pico-8 play session: hold ← + tap ❎

[t = 1 s] hold ← ~1s, tap ❎ ~2×
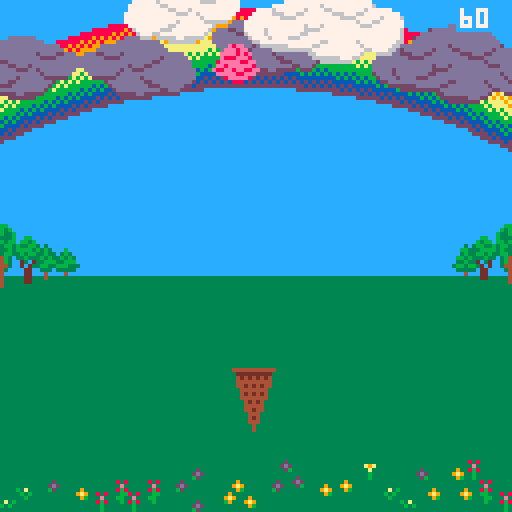
[t = 2 s] hold ← ~2s, tap ❎ ~4×
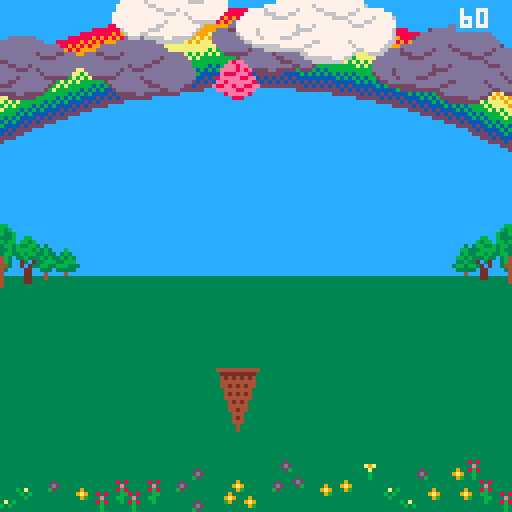
[t = 4 s] hold ← ~4s, tap ❎ ~7×
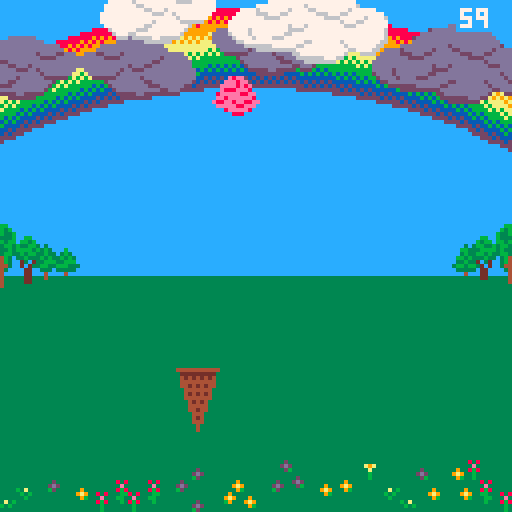
[t = 6 s] hold ← ~6s, tap ❎ ~10×
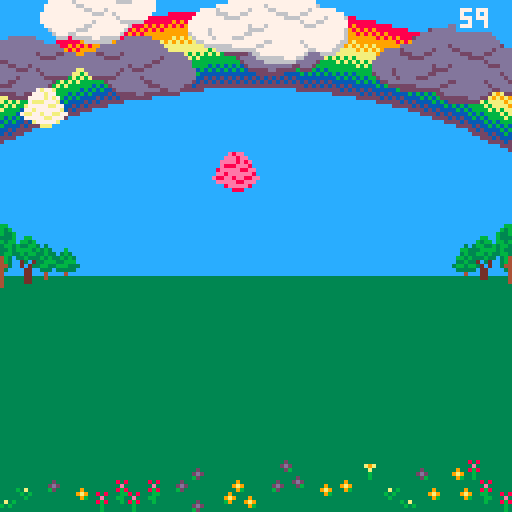
[t = 8 s] hold ← ~8s, tap ❎ ~14×
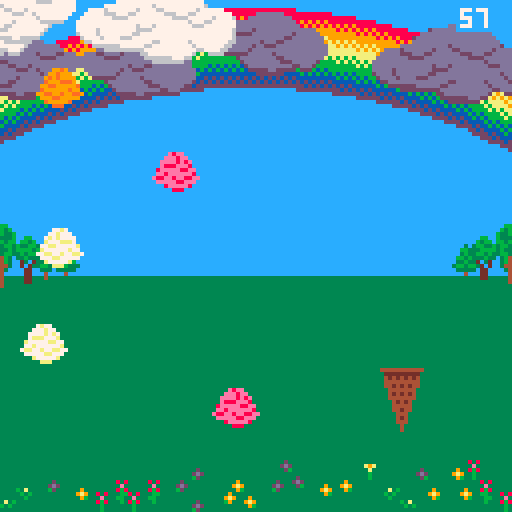

pico-8 cartridge
version 32
__lua__

left,right,up,down,fire1,fire2=0,1,2,3,4,5
black,brown, gray, white,orange, yellow, blue, purple, pink,dark_brown,dark_green, red, dark_orange, green, dark_blue, dark_purple =0,1,2,3,4,5,6,7,8,9,10,11,12,13,14,15
wrap,bounce,remove=0,1,2
s=
{
	
	fixings=
	{
		{{index=73, width=1, height=1},{index=73, width=1, height=1}},
		{{index=84, width=1, height=1},{index=105, width=1, height=1}},
		{{index=137, width=1, height=1},{index=153, width=1, height=1}},
	},
	toppings=
	{
		{{index=73, width=1, height=1}},
		{{index=121, width=1, height=1}},
		{{index=169, width=1, height=1}},
	},
	scoops=
	{
		{{index=80, width=2, height=2}},
		{{index=112, width=2, height=2}},
		{{index=144, width=2, height=2}},
		{{index=176, width=2, height=2}},
		{{index=178, width=2, height=2}},
		{{index=208, width=2, height=2}}
	},
	cones=
	{
		small={{index=210, width=2, height=3}},
		big={{index=90, width=6, height=7}}
	},
	clouds=
	{
		{{index=228, width=4, height=2}},
		{{index=180, width=6, height=3}}
	},
	
	baseball={{index=56, width=1, height=1}},
	professor={{index=13, width=1, height=1}},
	umbrella={{index=0, width=1, height=1}},
	volcano={{index=1, width=1, height=1}},
	tinycloud={{index=55, width=1, height=1}}
}

function render(entity)
	step=frame%#(entity.sprite)+1
	sprite=entity.sprite[step]
	spr(sprite.index,entity.x,entity.y,sprite.width,sprite.height,entity.mirror)
end


function move(entities,options)
	local i=1
	while (i<=#entities) do
		local entity=entities[i]
		if frame%entity.dt == 0 then
			entity.x+=entity.dx
			entity.y+=entity.dy
			if (options.mode==wrap)then
				if (not (options.x ==  nil)) then
					if (entity.x>options.x[2]) entity.x=options.x[1]
					if (entity.x<options.x[1]) entity.x=options.x[2]
				end
			elseif (options.mode==bounce) then
				if (entity.x>options.x[2]) then
					entity.x=options.x[2]
					entity.dx=-entity.dx
					entity.mirror=not entity.mirror
				elseif (entity.x<options.x[1]) then
					entity.x=options.x[1]
					entity.dx=-entity.dx
					entity.mirror=not entity.mirror
				end	
				
			elseif (options.mode==remove) then
				if ( entity.x>options.x[2] and entity.dx>0)or (entity.x<options.x[1] and entity.dx < 0) then
					deli(entities,i)
					i-=1						
				elseif (entity.y>options.y[2] and entity.dy>0)or (entity.y<options.y[1] and entity.dy < 0) then
					deli(entities,i)
					i-=1	
				end	
			end
		end	
		
		i+=1
	end
end
function nextframe()
	frame+=1
	if (frame >32700) frame=frame%32700
end
function _init()
	pal({[0]=0, 4, 6, 7, 9,135, 12, 13, 14,132,3, 8, 137, 139, 140, 141}, 1)
	gamestate=1
	frame=0
	gravity=0.3
    friction=0.75
	--s.fixings=s.scoops
	e=
	{
		gray_cloudcover=
		{
			{sprite=s.clouds[2],x=-12,y=4,dx=0,dy=0},
		},
		purple_cloudcover=
		{
			{sprite=s.clouds[1],x=91,y=8}
		},
		white_cloudcover=
		{
			{sprite=s.clouds[1],x=6,y=17},
			
		},
		gray_clouds=
		{
			{sprite=s.clouds[1],x=-10,y=44,dx=1,dt=2, dy=0,mirror=false},
		},
		bigcone={sprite=s.cones.big,x=41,y=63}
	}
	_draw=gs.draw[gamestate]
	_update=gs.update[gamestate]
end
e={clouds={},scoops={},cone={}}
gs={draw={},update={}}

gs.draw={
	function()  --Title screen
		cls(blue)
		pal(white,gray)
		pal(gray, purple)
		foreach(e.gray_cloudcover,render)
		foreach(e.gray_clouds,render)
		pal(white,purple)
		pal(gray,dark_puple)
		foreach(e.purple_cloudcover,render)
		pal(white,white)
		pal(gray,gray)
		foreach(e.white_cloudcover,render)
		color(white)
		print("\^pice",53,10)
		print("\^pcream",45,22)
		print("\^pclouds",41,34)
		print("\151 to play",44,48)
		render(e.bigcone)
		render({sprite=s.clouds[2],x=52,y=87})
	end,
	function () -- newspaper page 1
		cls(white)
		color(black)
		
		print("")
		print(" dateline: the future...")
		print("")
		print(" we only had one planet and ")
		print(" things were getting worse. it ")
		print(" was time for drastic action. ")
		print(" the scientists and engineers ")
		print(" brainstormed. the first idea ")
		print(" was to harness volcanoes to ")
		print(" pump sulfur dioxide into the ")
		print(" upper atmosphere, but no one ")
		print(" wanted acid rain-- too sour.")
		print("")
		print(" the next idea was ultra ")
		print(" reflective clouds spun from ")
		print(" sugar and soy. it might work ")
		print(" if the math was right. the")
		print(" only concern was hail as big")
		print(" as baseballs bonking people")
		print(" hard. what a headache! \151")
		palt(black,false)
		palt(white,true)
		render({sprite=s.volcano,x=117,y=44})
		render({sprite=s.umbrella,x=117,y=64})
		render({sprite=s.tinycloud,x=117,y=82})
		render({sprite=s.baseball,x=118,y=101})
	end,
	function () -- newspaper page 2
		cls(white)
		rectfill(0,86,128,128,blue)
		color(black)
		print("")
		print(" everyone despaired, but then")
		print(" professor von stroopwafel ")
		print(" discovered a way to make the ")
		print(" hail softer, sweeter, and ")
		print(" overall ice creamier.")
		print("")
		print(" it worked! in year three, they ")
		print(" even figured out how to add ")
		print(" toppings. now, every summer ")
		print(" the people of earth gather in ")
		print(" parks and on lawns to catch ")
		print(" ice cream from the sky.	")
		print("")
		print("")
		color(white)
		print("")
		print("          \151 to start")
		print("        \142 review order")
		print("           \139 \145 move")
		
	
		
		palt(black,true)
		palt(white,true)
		render({sprite=s.professor,x=116,y=11})
		render({sprite=s.toppings[1],x=115,y=49})
		render({sprite=s.scoops[2],x=112,y=68})
		palt(white,false)

	end,
	function () --park
		
		cls(blue)
		rectfill(0,69,127,127,dark_green)
		map(0,0)

		pal(gray,dark_purple)
		pal(white,purple)
		foreach(e.cloud_cover,render)

		pal(white,white)
		pal(gray,gray)
		foreach(e.player,render)
		foreach(e.scoops,render)
		foreach(e.clouds,render)
		print("\#6"..timer,115,2,white)
		if showorder then
			rectfill(48,27,77,63,blue)
			rect(47,26,78,64,white)
			print("O",72,28)
			print("R",72,33)
			print("D",72,38)
			print("E",72,43)
			print("R",72,48)
			print("\142",70,58)
			line(48,65,79,65,dark_purple)
			line(79,28,79,65,dark_purple)
			foreach(e.order.scoops,render)
			foreach(e.order.toppings,render)
		end
				
		
	end,
	function () --big blue marble
		
		cls(black)

		spr(66,32,2,7,7)
		spr(122,35,70,7,7)
		
	end
}
gs.update=
{
	function()  -- title screen
		move(e.gray_clouds,{mode=bounce, x={-50,135}})
		if ((e.gray_clouds[1].x<-50 and e.gray_clouds[1].dx<0) or (e.gray_clouds[1].x>135 and e.gray_clouds[1].dx>0) ) then
			e.gray_clouds[1].dx=-e.gray_clouds[1].dx
			e.gray_clouds[1].mirror = not e.gray_clouds[1].mirror
		end
		if btnp()>0 then
			_draw=gs.draw[2]
			_update=gs.update[2]
			
		end	
		nextframe()
	end,
	function() -- newspaper page 1
		if btnp()>0 then
			_draw=gs.draw[3]
			_update=gs.update[3]
		end
	end,
	function()  -- newspaper page 2
		if btnp()>0 then
			level=1
			timer=60
			showorder=true
			_draw=gs.draw[4]
			_update=gs.update[4]
			e=
			{
				cloud_cover=
				{
					{sprite=rnd(s.clouds),x=rnd(10)-16,y=rnd(10),mirror=rnd{true,false}},
					{sprite=rnd(s.clouds),x=16+rnd(10),y=rnd(10),mirror=rnd{true,false}},
					{sprite=rnd(s.clouds),x=48+rnd(10),y=rnd(10),mirror=rnd{true,false}},
					{sprite=rnd(s.clouds),x=80+rnd(10),y=rnd(10),mirror=rnd{true,false}},
					{sprite=rnd(s.clouds),x=112+rnd(10),y=rnd(10),mirror=rnd{true,false}}
				},
				scoops={},
				order={scoops={},toppings={}},
				player=
				{
					{sprite=s.cones.small,x=58,y=92,dx=0,dy=0,dt=1,maxdx=5,maxdy=0,acc=1}
				},
				clouds=
				{
					{sprite=rnd(s.clouds),x=rnd(32)+32,y=flr(rnd(10))-5,mirror=rnd{true,false},dx=rnd({1,2,3,-1,-2,-3}), dy=0,dt=4, maxdx=0, maxdy=0, acc=0},
					{sprite=rnd(s.clouds),x=rnd(32)+32,y=flr(rnd(10))-5,mirror=rnd{true,false},dx=rnd({1,2,3,-1,-2,-3}),dy=0,dt=4, maxdx=0, maxdy=0, acc=0}
				}
			}
			
		end
	end,
	function() -- park
		local cloud,scoop,mirror
		if (btnp(fire1)) showorder=not(showorder)
		if #e.order.scoops== 0 and #e.order.toppings then
			showorder=true
			if level==1 then
				for i=0,1 do
					mirror=rnd({true,false})
					add(e.order.scoops,{sprite=rnd(s.scoops),x=57,y=40-i*11,mirror=mirror,dx=0,dy=1,dt=1, maxdx=0, maxdy=4, acc=0})
					if (mirror) e.order.scoops[#e.order.scoops].x=53
				end

			elseif level ==2 then
				for i=0,2 do
					mirror=rnd({true,false})
					add(e.order.scoops,{sprite=rnd(s.scoops),x=57,y=51-i*11,mirror=mirror,dx=0,dy=1,dt=1, maxdx=0, maxdy=4, acc=0})
					if (mirror) e.order.scoops[#e.order.scoops].x=53
				end
			else  -- level 3
				for i=0,2 do
					mirror=rnd({true,false})
					add(e.order.scoops,{sprite=rnd(s.scoops),x=57,y=51-i*11,mirror=mirror,dx=0,dy=1,dt=1, maxdx=0, maxdy=4, acc=0})
					if (mirror) e.order.scoops[#e.order.scoops].x=53
				end
				add(e.order.toppings,{sprite=rnd(s.toppings),x=50,y=29,mirror=false,dx=0,dy=1,dt=1, maxdx=0, maxdy=4, acc=0})
			end	
		end
		if not showorder then
			for p in all(e.player) do
				if (btn(left)) p.dx-=p.acc 
				if (btn(right)) p.dx+=p.acc 
				p.dx*=friction
				p.dx=mid(-p.maxdx,p.dx,p.maxdx)
			end	
			
			while (#e.clouds<4) do
				cloud={sprite=rnd(s.clouds),y=flr(rnd(15))-5,mirror=rnd{true,false},dx=rnd({1,2,3,-1,-2,-3}),dy=0,dt=4, maxdx=0, maxdy=0, acc=0}
				if (cloud.dx<0) then
					cloud.x = 128+flr(rnd(30))
				else
					cloud.x= -50-flr(rnd(30))
				end	
				add(e.clouds,cloud)
			end
			if (frame%20==0)then
				cloud=e.clouds[(frame\20)%#e.clouds+1]
				scoop={sprite=rnd(s.scoops),x=min(max(cloud.x+flr(rnd(20))+5,5),110),y=cloud.y+10,mirror=rnd({true,false}),dx=0,dy=1,dt=1, maxdx=0, maxdy=4, acc=0}
				add(e.scoops, scoop)
			end
			
			move(e.player,{mode=wrap,x={-12,128}})
			move (e.clouds,{mode=remove,x={-50,128},y={-50,128}})
			move (e.scoops,{mode=remove,y={128,128},x={-50,128}})
			
		end
		if (frame%30 ==0) timer-=1
		frame+=1
	end,
	function() -- conclusion
	end,
	function() -- epilogue
	end
}
__gfx__
73337333333433330000000000000000000000000000000000000000000000000000000000000000000000000000000000000000333113330000000000000000
33733333333c43330000000000000000000000000000000000000000000000000000000000000000000000000000000000000000311111130000000000000000
73366633333b033300000000000000000000000000000000000bbbbbbbbbbbbbbbbbbbbbbb000000000000000000000000000000114444110000400000000000
336666633300c03300000000000000000000000000bbbbbbbbbbbbbbbbbbbbbbbbbbbbbbbbbbbbbbbbb000000000000000000000149449410004540000000b0b
366666663300003300000000000000000000bbbbbbbbbbbbbbbb4b4b4b4b4b4b4b4b4b4b4bbbbbbbbbbbbbbbb0000000000000001444444100004d0000000080
33330333300f0003000000000000000bbbbbbbbbbbb4b4b4b4b4b4b4b4b4b4b4b4b4b4b4b4b4b4b4b4bbbbbbbbbbbb0000000000344bb4430000000000400bdb
3303033330000f0300000000000bbbbbbbbb4b4b4b4b4b4b4b4444444444444444444444444b4b4b4b4b4b4b4bbbbbbbbb0000003344443300000000045400d0
3330333300f000000000000bbbbbbbb4b4b4b4b4b4444444444444444444444444444444444444444444b4b4b4b4b4bbbbbbbb003334433300000000004d00d0
00000000000000000000bbbbbbbb4b4b4b4b44444444444444445454545454545454545454444444444444444b4b4b4b4bbbbbbbb00000000000000000000000
00000000000000000bbbbbb4b4b4b4b444444444444545454545454545454545454545454545454545444444444444b4b4b4bbbbbbbb00000000000000000000
00000000000000bbbbbb4b4b4b4444444444545454545454545555555555555555555555555454545454545454444444444b4b4b4bbbbbb00000000000000000
00000000000bbbbbb4b4b4b4444444454545454545555555555555555555555555555555555555555555454545454544444444b4b4b4bbbbbb00000000000000
00000000bbbbbb4b4b4b44444454545454545555555555555555d5d5d5d5d5d5d5d5d5d5d55555555555555554545454545444444b4b4b4bbbbbb00000000000
000000bbbbb4b4b4b44444454545454555555555555d5d5d5d5d5d5d5d5d5d5d5d5d5d5d5d5d5d5d5d55555555555545454545444444b4b4b4bbbbb000000000
000bbbbb4b4b4b4444445454545555555555d5d5d5d5d5d5d5ddddddddddddddddddddddddd5d5d5d5d5d5d5d5555555555454545444444b4b4b4bbbb0000000
0bbbb4b4b4b44444454545455555555d5d5d5d5d5ddddddddddddddddddddddddddddddddddddddddddd5d5d5d5d5d55555555454545444444b4b4bbbbb00000
bb4b4b4b444444545454555555d5d5d5d5d5ddddddddddddddddedededededededededededddddddddddddddd5d5d5d5d5d555555454545444444b4b4bbbb000
b4b4b444444545454555555d5d5d5d5ddddddddddddededededededededededededededededededededddddddddddd5d5d5d5d5555554545454444b4b4b4bbb0
4b4b4444545454555555d5d5d5ddddddddddedededededededeeeeeeeeeeeeeeeeeeeeeeeeededededededededddddddddd5d5d5d5555554545454444b4b4bbb
b4444545454555555d5d5d5ddddddddddededededeeeeeeeeeefefefefefefefefefefefefeeeeeeeeeedededededddddddddd5d5d5d55555545454444b4b4b4
44445454555555d5d5d5ddddddedededededeeeeeefefefefefefefefefefefefefefefefefefefefefeeeeeededededededddddd5d5d5d55555545454444b4b
45454555555d5d5d5ddddddededededeeeeeefefefefefefefffffffffffffffffffffffffffefefefefefefeeeeeedededededddddd5d5d5d555545454444b4
54545555d5d5d5ddddddedededeeeeeefefefefefffffffffff00000000000000000000000fffffffffffefefefefeeeeeededededddddd5d5d5d5545454544b
45555d5d5d5ddddddedededeeeefefefefefffffff00000000000000000000000000000000000000000fffffffefefefefeeeededededddddd5d5d5555454544
5555d5d5ddddddedededeeeefefefeffffff00000000000000000000333333333322233300000000000000000ffffffefefefeeeededededddddd5d555545454
5d5d5ddddddedededeeeefefeffffff0000000000000000000000000322233333b222b330000000000000000000000ffffffefefeeeededededddd5d5d555545
d5d5ddddedededeeeefefefffff000000000000000000000000000002277223322bbb22300000000000000000000000000fffffefefeeeededededddd5d55554
5ddddedededeeeefefeffff0000000000000000000000000000000007777772322222223000000000000000000000000000000ffffefefeeeedededddd5d5d55
ddddededeeeefefeffff000000000000000000000000000000000000f777777f22bbb223000000000000000000000000000000000ffffefefeeeedededddd5d5
dededeeeefefeffff0000000000000000000000000000000000000003f777ff33b222b33000000000000000000000000000000000000ffffefefeedededddd5d
ededeefefeffff000000000000000000000000000000000000000000337ff33333222333000000000000000000000000000000000000000ffffefeeeedededdd
deeeefeffff0000000000000000000000000000000000000000000003333333333333333000000000000000000000000000000000000000000ffffefeededede
eefeffff0000000000000000000000000000000f0fff0f0f000000000000000000000000ff0000000000000000000000000000000000000000000ffefeeeeded
efefff000000000000000000000000000009effefe0efe9effe0f000000000000000000000f0000000000000000000000000000000000000000000ffffefeede
ffff00000000000000000000000000000fefffdffffffdf0f0f0f0f00000000000000000000f00000000000000000000000000000000000000000000fffefeee
f000000000000000000000000000000fe9f7d7f7f7d7fffefdfe90e0f00000000000000000bbb000000000000000000000000000000000000000000000ffffef
00000000000000000000000000000feffef77777777777fdffffe9f0e9000000000000000bbbbb00000000000000000000000000000000000000000000000fff
000000000000000000000000000feff77f7777727777777f0ef0fdff00e0f000000000000bbb8b0000000000000000000000000000000000000000000000000f
00000000000000000000000000fef777727777efd7727d7ff77e0fefe90f0f00000000000bbbbb00000000000000000000000000000000000000000000000000
00000000000000000000000007e772727d72d777772d7277efd9fe9f90e000e00000000000bbb000000000000000000000000000000000000000000000000000
0000353300000000000000007e7f772d22277777df7f77777907ffd0ef9e90f00000000009900000111111900000000000000000000000000000091111110000
0003335330000000000000077777e77e72772277277f777277e9e0ff7d0f0e0f0000000099990000111111111111900000000000000000091111111111110000
00333353530000000000007777777777f722722d297dfdfdfd9ffe9eff70f0f0e000000099999000099991111111111111111111111111111111119999900000
003555333500000000000f7e77677e7222272d927722fff0e9e0fd9ffefe00e09e00000099199900099119999999111111111111111111119999991111900000
053333355330000000000e777277772267227fff222229df0e7f9fe9d9ff0e0900f0000099991900099191911111999999999999999999991111919111900000
03353333335000000000efe77e77e722777227d722272d0ff0fedf97fe00e0fe0f0e000099911900009911191119111911191119111911191119111919000000
3553353355330000000feff7e7fe77227e727222322d9ff0fdf77fdf090f00f00000900009999000009911119191111191911111919111119191111199000000
0333335533300000000ef7efefe9727e7702272222f907d90ff7fdf0ed0e0e0fe0f0e00000000000000991111911111119111111191111111911111190000000
000533333500000000fe7ef0e9ef77727772d772fd1d729fd9d277ffffff0f0e000e000009999000000991119191111191911111919111119191111190000000
000005550000000000effefef72e77227e227f775fff9d9d277272d9df00e0e0f0f00f0099999990000099191119111911191119111911191119111900000000
00000000000000000fefe7efe777e22272223222dffd9790927f7fff90e00ff0e00e000099919999000099911111919111119191111191911111919900000000
00000000000000000e9efe97ef22f726273227d19f19d9d90d777d1dfe0efe070f00f0e099999199000099111111191111111911111119111111191900000000
00000000000000000fefefefe722267727e7f1f9d1d999fd9ffd17229ff0f0f70e00000009991199000009911111919111119191111191911111919000000000
00000000000000000efe7fef722272f7220fd1d79717d9d90d921222277e777e00fe0e0f00099990000009991119111911191119111911191119119000000000
0000000000000000efef7e7e722222277e0f17115f79199d19d1d222222027f0f000f00000000000000000999191111191911111919111119191110000000000
0000000000000000fefefe7f772762727f079d1779d1d9d9f777232227df070e0e0e00e900000000000000991911111119111111191111111911190000000000
00008b8800000000efe7ef77722722277e77121715ff1d12d1222f7d0ff72e0f00f0e09000999000000000999191111191911111919111119191190000000000
000888b880000000feffef772727e2272722d721d71d11729722d1df222e900e0e0f00e009999900000000099119111911191119111911191119900000000000
008888b8b8000000efeef7e722677277272232232212171d9d2f9d9000e00e00f0e0e09099191990000000099111919111119191111191911111900000000000
008bbb888b0000007efe7e77e73222222272232217575d9912ddf0f0e00f0e0e0e0ff0e099911990000000009911191111111911111119111119000000000000
0b88888bb8800000e7efefef7e227722272772227d17ff12d0000e0fe9e0e0f0f0f0e00f09999900000000009911919111119191111191911119000000000000
088b888888b0000077eff77effe2222262e32237997571d000e00f0fe000f0e0e0e00f0e00999000000000009919111911191119111911191119000000000000
8bb88b88bb880000e7feeef7eff722777222777fdd972d1fe00f00e00e0e0f0f7f0fe00f00000000000000000991111191911111919111119190000000000000
088888bb8880000077e7fefefee227ef7f322772729757700f0e0e07fff0efe777e90e9000000000000000000991111119111111191111111990000000000000
000b88888b000000e27e7fefeff27e7e072f277777d17710e00ef0000ef0f0fe7f70e0f00000e000000000000991111191911111919111119190000000000000
00000bbb00000000f77272efefefefffefe77777177d9d1e0f0f2fef0fe0ef0f77e900e0d0c00000000000000099111911191119111911191900000000000000
0000000000000000ee2322efefe0e0e0f7ff7f777d999d10f077327e00f0efe070e0e00000008000000000000099919111119191111191911900000000000000
00000000000000000772277efe0fe0fe0efefd7f3fe0f9d72322722fe0ef00f7efff0f0005000000000000000009991111111911111119119000000000000000
00000000000000000e7e7273efe77ef2e2f07ffd7f9e00f77027d277fff0777f79e0e0e000000000000000000009919111119191111191919000000000000000
00000000000000000fe7e7effefe7feffefef23fe7f0e0ef0e00ff7fe0e777df7dff0f000000e000000000000009911911191119111911199000000000000000
0000000000000000007e7efeef7fef02e0f207e0f0ef0f00e0ef0e2277ff7f77ff0e00000b000000000000000000991191911111919111190000000000000000
000000000000000000ef7ef7efee7272fefe7e9e0ef7efe0f0efef27d77d272dfe99d00000000000000000000000991119111111191111190000000000000000
000019110000000000f7e7eefeffef2e72f0e9ef0f007ffe0e00e00effefefdf00d0f00000000e00000000000000099191911111919111900000000000000000
0001119110000000000e2efefeefefe772e722777e7e7770e92ef720777f7777770e0000d0c00000000000000000099911191119111911900000000000000000
001111919100000000007e7e7fefefe7ef2effef7f7727277e77f72777f777277f09000000008000000000000000099111119191111191900000000000000000
00199911190000000000e8efeefef7effe0e0e27efe2fe0efff7e77672727277dfe0000000500000000000000000099111111911111119000000000000000000
09111119911000000000072efefeef77efeff7270ef7727e77eff7e77272772d9000000000000000000000000000009911119191111199000000000000000000
0119111111900000000000e7efeffeefe0efefee7fe07e7972772e2227dfdd0fe900000000000000000000000000009911191119111919000000000000000000
1991191199110000000000f727ee7efefefe7ef77e727777efe22272777fe9e09e0000000b0e0000000000000000000991911111919190000000000000000000
01111199111000000000000e277efefee0efe977eff77272e2272727777f0f0f0000000000000000000000000000000999111111191190000000000000000000
000911111900000000000000f77efe77fefe07ee9ee72672272722627777ffe000000000c00b0000000000000000000099911111919900000000000000000000
0000099900000000000000000e77e77efefe727fe877277e72e2727272efdf000000000000a08000000000000000000099191119111900000000000000000000
000000000000000000000000000e827e7e7fefe7e7722777777727767777f0000000000050000000000000000000000099119191111900000000000000000000
0000000000000000000000000000e7277efe7777772ee776776776777ef0000000000000000b0e00000000000000000009911911119000000000000000000000
00000000000000000000000000000fe77e77e7ee77777e7fe7777777e9000000000000000e000000000000000000000009919191119000000000000000000000
0000000000000000000000000000000fe77e7e77eeefefef7777677e000000000000000000000000000000000000000000991119190000000000000000000000
0000000000000000000000000000000000e7e77787e77e7eeefeff00000000000000000000000000000000000000000000991111990000000000000000000000
0000000000000000000000000000000000009efe6777e777ff000000000000000000000000000000000000000000000000091111190000000000000000000000
0000dadd0000000000004c4400000000000000000000000000000000000333333330000000000000000000000000000000091111900000000000000000000000
000d9dadd0000000000444c440000000000000000000000000000023333333333333300000000000000000000000000000099119900000000000000000000000
00dddda9ad000000004444c4c4000000000000000000000000003333333333333333330000000000000000000000000000099191900000000000000000000000
00d9a9ddda000000004ccc444c000000000000000000000000233333333333333333333000000000000000000000000000009919000000000000000000000000
0addddda9dd000000c44444cc4400000000000000000000000333333333333333333333300000000000000000000000000009919000000000000000000000000
0dda9d9ddda00000044c444444c00000000000000000000333333333333233333333333320000000000000000000000000000910000000000000000000000000
da9ddadda9dd00004cc44c44cc440000000000000003333233333332333322333333332333333000000000000000000000000910000000000000000000000000
0ddd9daaddd00000044444cc44400000000000000033333222333223333333222333223333333330000000000000000000000000000000000000000000000000
000addddda000000000c44444c000000000000000333333332222333333333332222333333233332000000000000000000000000000000003333222223333333
00000aaa0000000000000ccc00000000000000003333333333333333333333333333233322333333000000000000000000000000000000003322222222233333
0000000000000000000000000000000000000000333333333333333233323333333332223333333320000000000000000000d0500000000032b2222222b23333
00000000000000000000000000000000000000003333323333333332222333333333333333333332200000000000000000000d0d00000000322bb222bb223333
000000000000000000000000000000000000000023333233333333223333333333333333333333320000000000000000000000d00000000022222bbb22222333
00000000000000000000000000000000000000000233332333322233333333333333333333333332000000000f000000050d00000f0000002222222222222333
0000000000000000000000000000000000000000002233333333333333322333333323333333332200000000f7f00000d0d00000f7f000002222222222222333
00000000000000000000000000000000000000000000222222233333322333333333323333333220000000000fd0000000000000df00000022222bbb22222333
000033130000000011111111111000000000000000000002222222222333333333333322333322000000000000000000b0b0000000000b0b322bb222bb227333
000331333000000009999999990000000000000000000000000000002233333333333200022220000000000000000000080000000000008032b2222222b20333
0031133311000000019191919100000000000000000000000000000002222222333220000000000000000000050d0000bdb0000000000bdb372222222220f333
0033333133000000011111111100000000000000000000000000000000022222222000000000000000000000d0d00000dd000b0bb0b000dd33f02222200f3333
01333113331000000119191911000000000000000000000000000000000000000000000000000000000000000d0000000dd0008008000dd03333f0000f333333
03113333313000000011111110000000000000000000000000000000000000000000000000000000000000000000d0500d000bdbbdb000d03333333333333333
133311331333000000191919100000000000000000000000000000000000000000000000000000000000000000000d0d000000d00d0000003333333333333333
011333113310000000111111100000000000000000000000000000000000000000000000000000000000000000000000000000d00d0000003333333333333333
00033333310000000001919100000000000000000003333333000000000000000000000000000000dd00000000000000000000000004000000000000000000dd
00000333000000000001111100000000000000000333333333330000000000000000000000000000dad000000000000000000000004540000000000000000dad
00000000000000000001191100000000000000003333333333333333000000000000000000000000daad000000000000000000000004d000000000000000daad
00000000000000000000111000000000000000033333333333333333300000000000000f00000000aaad00dd00000000000000000400000000000000dd00daaa
0000000000000000000019100000000000033333333333333323333223330000000000f7f0000000dadd0ddad000000000000000454000400000000dadd0ddad
00000000000000000000111000000000003333332333333333322223333330000000000fd0000000addadaadda0a000000000000d40004540000a0addaadadda
00000000000000000000010000000000033333333223333333333333333330000000000000000000aadaddddadada000d00000000000004d000ddaaaddddadaa
00000000000000000000010000000000033333333332233323333333333330000000000000f00000addaadaddaadaa0ada00000000000000000adaaddadaadda
000000400000000000000000000000003333333333333222332333333333000000000f000f7f00001da0aadaaadadaadada000000000000000ddadaaadaa0ad1
04000454000000000000000000000000333333333333333333323333333000000000f7f000fd00001da009a09aadddaaddd000000000000000aadaa90a900ad1
4540004d000000000000000000000000333333333333323333332222220000000000df000000000011a00909aaddaadddaaa0000000000000addadda90900a11
04d000000000000000000000000000000333333333322333333333200000000000000000000000001a00009900aaa0aaaaa000000000000000aaaaa0990000a1
00000000000000000000000000000000002333333222333333333200000000000000000000000000100000990001000010000000000545000000100099000001
00000000000000000000000000000000000233322333333333332000000000000000000000000000100000990001000000000000000050000000000099000001
000000000000000000000000000000000000222022222332222200000000000000000000000000001000009900000000000000000000d0000000000000000001
000000000000000000000000000000000000000000022222220000000000000000000000000000001000000000000000000000000000d0000000000000000000
__map__
000002030405060707090a0b0c00000000000000000000000000000000000000000000000000000000000000000000000000000000000000000000000000000000000000000000000000000000000000000000000000000000000000000000000000000000000000000000000000000000000000000000000000000000000000
101112131415161717191a1b1c1d1e1f00000000000000000000000000000000000000000000000000000000000000000000000000000000000000000000000000000000000000000000000000000000000000000000000000000000000000000000000000000000000000000000000000000000000000000000000000000000
202122232425262727292a2b2c2d2e2f00000000000000000000000000000000000000000000000000000000000000000000000000000000000000000000000000000000000000000000000000000000000000000000000000000000000000000000000000000000000000000000000000000000000000000000000000000000
30313233340000000000003b3c3d3e3f00000000000000000000000000000000000000000000000000000000000000000000000000000000000000000000000000000000000000000000000000000000000000000000000000000000000000000000000000000000000000000000000000000000000000000000000000000000
40000000000000000000000000004e4f00000000000000000000000000000000000000000000000000000000000000000000000000000000000000000000000000000000000000000000000000000000000000000000000000000000000000000000000000000000000000000000000000000000000000000000000000000000
0000000000000000000000000000000000000000000000000000000000000000000000000000000000000000000000000000000000000000000000000000000000000000000000000000000000000000000000000000000000000000000000000000000000000000000000000000000000000000000000000000000000000000
0000000000000000000000000000000000000000000000000000000000000000000000000000000000000000000000000000000000000000000000000000000000000000000000000000000000000000000000000000000000000000000000000000000000000000000000000000000000000000000000000000000000000000
eaebec0000000000000000000000eeef00000000000000000000000000000000000000000000000000000000000000000000000000000000000000000000000000000000000000000000000000000000000000000000000000000000000000000000000000000000000000000000000000000000000000000000000000000000
fafbfc0000000000000000000000feff00000000000000000000000000000000000000000000000000000000000000000000000000000000000000000000000000000000000000000000000000000000000000000000000000000000000000000000000000000000000000000000000000000000000000000000000000000000
0000000000000000000000000000000000000000000000000000000000000000000000000000000000000000000000000000000000000000000000000000000000000000000000000000000000000000000000000000000000000000000000000000000000000000000000000000000000000000000000000000000000000000
0000000000000000000000000000000000000000000000000000000000000000000000000000000000000000000000000000000000000000000000000000000000000000000000000000000000000000000000000000000000000000000000000000000000000000000000000000000000000000000000000000000000000000
0000000000000000000000000000000000000000000000000000000000000000000000000000000000000000000000000000000000000000000000000000000000000000000000000000000000000000000000000000000000000000000000000000000000000000000000000000000000000000000000000000000000000000
0000000000000000000000000000000000000000000000000000000000000000000000000000000000000000000000000000000000000000000000000000000000000000000000000000000000000000000000000000000000000000000000000000000000000000000000000000000000000000000000000000000000000000
0000000000000000000000000000000000000000000000000000000000000000000000000000000000000000000000000000000000000000000000000000000000000000000000000000000000000000000000000000000000000000000000000000000000000000000000000000000000000000000000000000000000000000
000000000000cd00e8e900fd00cb0f0000000000000000000000000000000000000000000000000000000000000000000000000000000000000000000000000000000000000000000000000000000000000000000000000000000000000000000000000000000000000000000000000000000000000000000000000000000000
ccf80eddddf8cdedf8f9f000db0e0edc00000000000000000000000000000000000000000000000000000000000000000000000000000000000000000000000000000000000000000000000000000000000000000000000000000000000000000000000000000000000000000000000000000000000000000000000000000000
